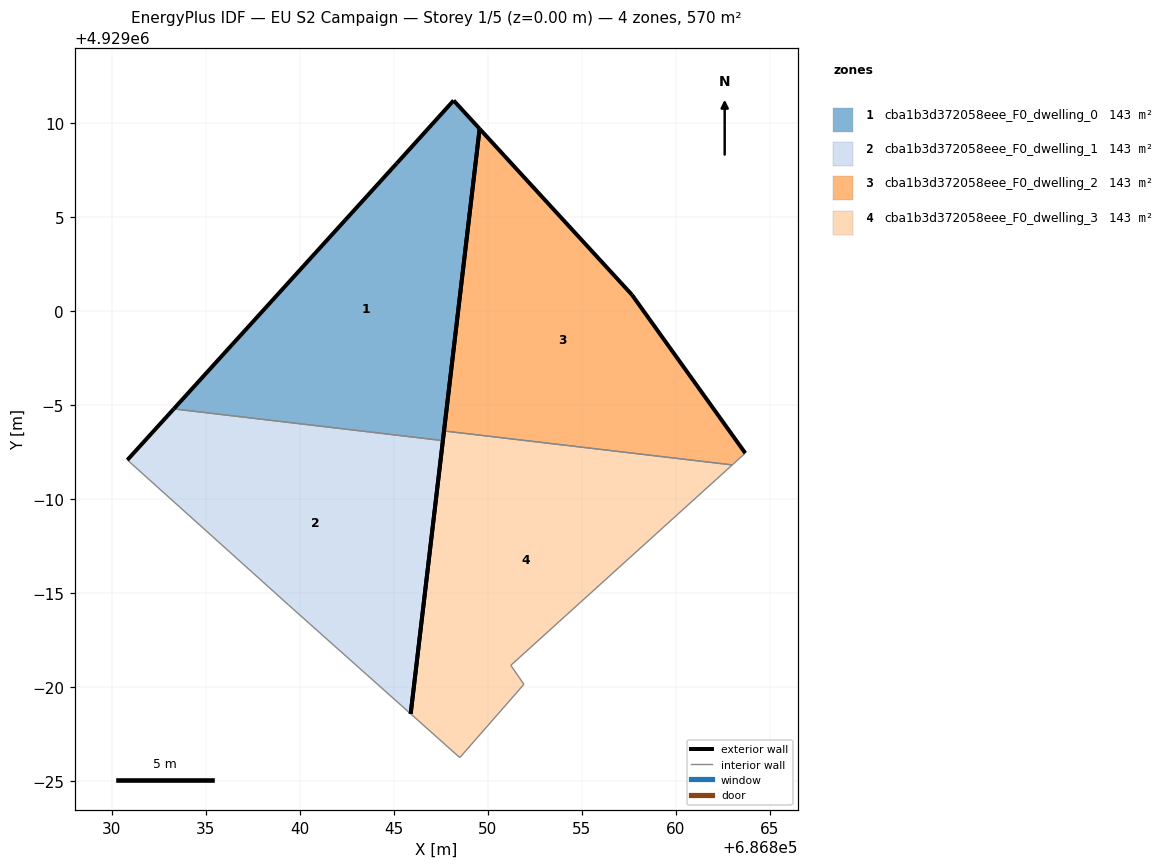
=== STOREY PLAN SPEC (per zone: floor XY polygon, exterior-wall plan segments, windows/doors) ===
zone 1: cba1b3d372058eee_F0_dwelling_0  (142.6 m²)
  floor: (686847.61, 4928993.11) (686849.56, 4929009.69) (686848.18, 4929011.19) (686845.16, 4929007.85) (686833.31, 4928994.80)
  exterior wall: (686849.56, 4929009.69) – (686847.61, 4928993.11)  [16.7 m]
  exterior wall: (686833.31, 4928994.80) – (686845.16, 4929007.85)  [17.6 m]
  exterior wall: (686845.16, 4929007.85) – (686848.18, 4929011.19)  [4.5 m]
  exterior wall: (686848.18, 4929011.19) – (686849.56, 4929009.69)  [2.0 m]
  interior walls: 1
zone 2: cba1b3d372058eee_F0_dwelling_1  (142.6 m²)
  floor: (686845.90, 4928978.59) (686847.61, 4928993.11) (686833.31, 4928994.80) (686830.84, 4928992.08) (686839.40, 4928984.38)
  exterior wall: (686830.84, 4928992.08) – (686833.31, 4928994.80)  [3.7 m]
  exterior wall: (686847.61, 4928993.11) – (686845.90, 4928978.59)  [14.6 m]
  interior walls: 3
zone 3: cba1b3d372058eee_F0_dwelling_2  (142.6 m²)
  floor: (686863.68, 4928992.45) (686857.66, 4929000.86) (686849.56, 4929009.69) (686847.67, 4928993.63) (686862.99, 4928991.82)
  exterior wall: (686847.67, 4928993.63) – (686849.56, 4929009.69)  [16.2 m]
  exterior wall: (686849.56, 4929009.69) – (686857.66, 4929000.86)  [12.0 m]
  exterior wall: (686857.66, 4929000.86) – (686863.68, 4928992.45)  [10.3 m]
  interior walls: 2
zone 4: cba1b3d372058eee_F0_dwelling_3  (142.6 m²)
  floor: (686851.92, 4928980.16) (686851.22, 4928981.17) (686862.99, 4928991.82) (686847.67, 4928993.63) (686845.90, 4928978.59) (686848.51, 4928976.26)
  exterior wall: (686845.90, 4928978.59) – (686847.67, 4928993.63)  [15.1 m]
  interior walls: 5

=== DERIVED (storey summary) ===
Building: EU S2 Campaign
Storey: 1 of 5  (floor level z = 0.00 m)
Storey gross floor area: 570.4 m²
Zones on this storey: 4
  - cba1b3d372058eee_F0_dwelling_0: floor 142.6 m²; exterior wall 40.9 m (122.6 m²); WWR 0.0%
  - cba1b3d372058eee_F0_dwelling_1: floor 142.6 m²; exterior wall 18.3 m (54.9 m²); WWR 0.0%
  - cba1b3d372058eee_F0_dwelling_2: floor 142.6 m²; exterior wall 38.5 m (115.5 m²); WWR 0.0%
  - cba1b3d372058eee_F0_dwelling_3: floor 142.6 m²; exterior wall 15.1 m (45.4 m²); WWR 0.0%
Zone adjacency (shared interzone walls):
  - cba1b3d372058eee_F0_dwelling_0 ↔ cba1b3d372058eee_F0_dwelling_1
  - cba1b3d372058eee_F0_dwelling_2 ↔ cba1b3d372058eee_F0_dwelling_3